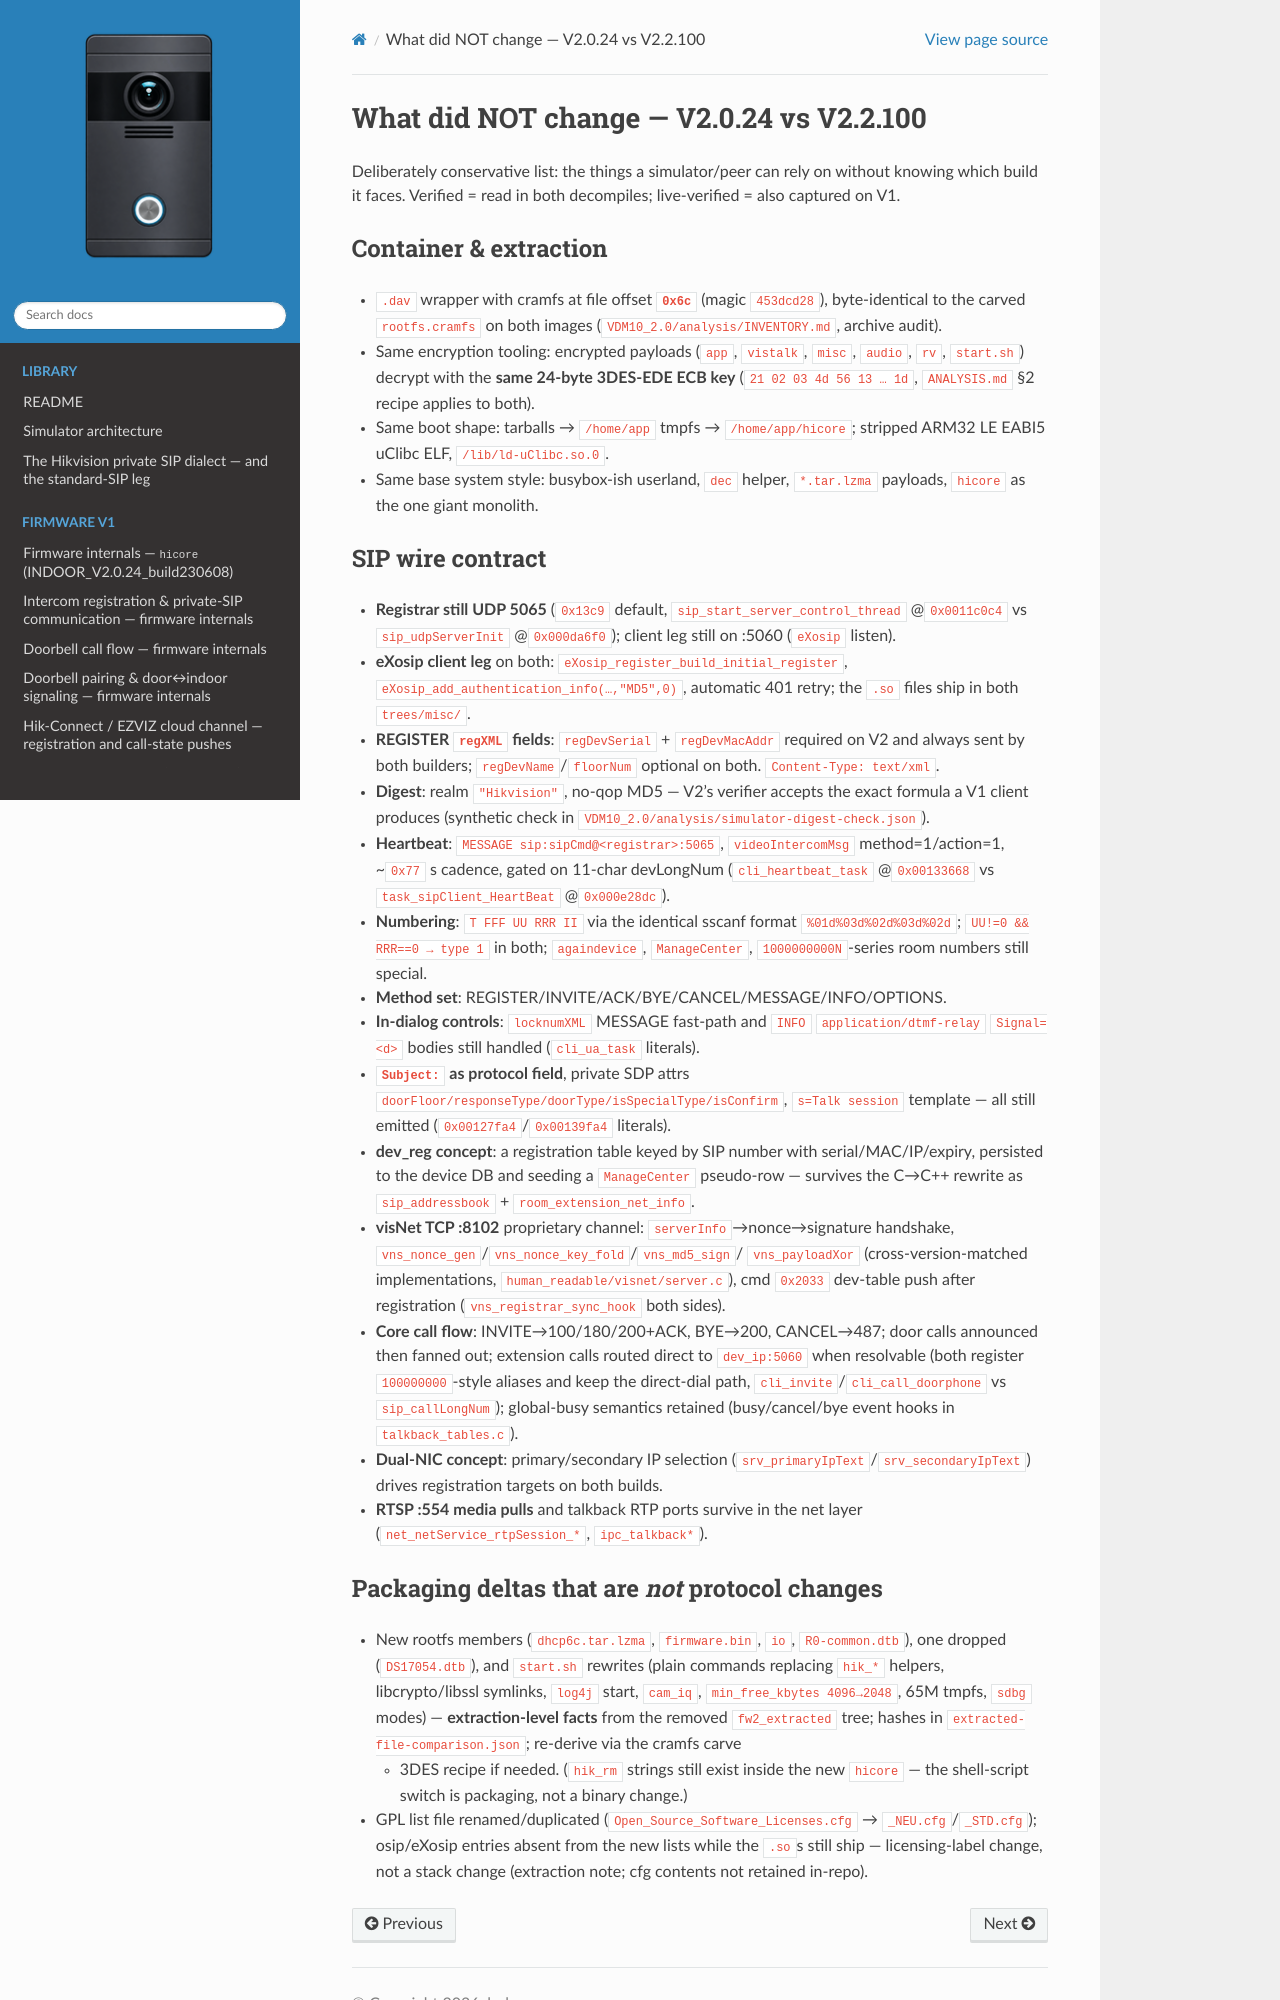

repository: lodzen/metzler-vdm10 · page: version-comparison/unchanged.html · generator: sphinx

# What did NOT change — V2.0.24 vs V2.2.100

Deliberately conservative list: the things a simulator/peer can rely on
without knowing which build it faces. Verified = read in both decompiles;
live-verified = also captured on V1.

## Container & extraction

- `.dav` wrapper with cramfs at file offset **`0x6c`** (magic `453dcd28`),
  byte-identical to the carved `rootfs.cramfs` on both images
  (`VDM10_2.0/analysis/INVENTORY.md`, archive audit).
- Same encryption tooling: encrypted payloads (`app`, `vistalk`, `misc`,
  `audio`, `rv`, `start.sh`) decrypt with the **same 24-byte 3DES-EDE ECB
  key** (`21 02 03 4d 56 13 … 1d`, `ANALYSIS.md` §2 recipe applies to both).
- Same boot shape: tarballs → `/home/app` tmpfs → `/home/app/hicore`;
  stripped ARM32 LE EABI5 uClibc ELF, `/lib/ld-uClibc.so.0`.
- Same base system style: busybox-ish userland, `dec` helper, `*.tar.lzma`
  payloads, `hicore` as the one giant monolith.

## SIP wire contract

- **Registrar still UDP 5065** (`0x13c9` default, `sip_start_server_control_thread`
  @`0x0011c0c4` vs `sip_udpServerInit` @`0x000da6f0`); client leg still on
  :5060 (`eXosip` listen).
- **eXosip client leg** on both: `eXosip_register_build_initial_register`,
  `eXosip_add_authentication_info(…,"MD5",0)`, automatic 401 retry; the
  `.so` files ship in both `trees/misc/`.
- **REGISTER `regXML` fields**: `regDevSerial` + `regDevMacAddr` required on
  V2 and always sent by both builders; `regDevName`/`floorNum` optional on
  both. `Content-Type: text/xml`.
- **Digest**: realm `"Hikvision"`, no-qop MD5 — V2's verifier accepts the
  exact formula a V1 client produces (synthetic check in
  `VDM10_2.0/analysis/simulator-digest-check.json`).
- **Heartbeat**: `MESSAGE sip:sipCmd@<registrar>:5065`,
  `videoIntercomMsg` method=1/action=1, ~`0x77` s cadence, gated on 11-char
  devLongNum (`cli_heartbeat_task` @`0x00133668` vs
  `task_sipClient_HeartBeat` @`0x000e28dc`).
- **Numbering**: `T FFF UU RRR II` via the identical sscanf format
  `%01d%03d%02d%03d%02d`; `UU!=0 && RRR==0 → type 1` in both; `againdevice`,
  `ManageCenter`, `1000000000N`-series room numbers still special.
- **Method set**: REGISTER/INVITE/ACK/BYE/CANCEL/MESSAGE/INFO/OPTIONS.
- **In-dialog controls**: `locknumXML` MESSAGE fast-path and `INFO`
  `application/dtmf-relay` `Signal=<d>` bodies still handled
  (`cli_ua_task` literals).
- **`Subject:` as protocol field**, private SDP attrs
  `doorFloor/responseType/doorType/isSpecialType/isConfirm`, `s=Talk session`
  template — all still emitted (`0x00127fa4`/`0x00139fa4` literals).
- **dev_reg concept**: a registration table keyed by SIP number with
  serial/MAC/IP/expiry, persisted to the device DB and seeding a
  `ManageCenter` pseudo-row — survives the C→C++ rewrite as
  `sip_addressbook` + `room_extension_net_info`.
- **visNet TCP :8102** proprietary channel: `serverInfo`→nonce→signature
  handshake, `vns_nonce_gen`/`vns_nonce_key_fold`/`vns_md5_sign`/
  `vns_payloadXor` (cross-version-matched implementations,
  `human_readable/visnet/server.c`), cmd `0x2033` dev-table push after
  registration (`vns_registrar_sync_hook` both sides).
- **Core call flow**: INVITE→100/180/200+ACK, BYE→200, CANCEL→487; door
  calls announced then fanned out; extension calls routed direct to
  `dev_ip:5060` when resolvable (both register `100000000`-style aliases and
  keep the direct-dial path, `cli_invite`/`cli_call_doorphone` vs
  `sip_callLongNum`); global-busy semantics retained (busy/cancel/bye event
  hooks in `talkback_tables.c`).
- **Dual-NIC concept**: primary/secondary IP selection
  (`srv_primaryIpText`/`srv_secondaryIpText`) drives registration targets on
  both builds.
- **RTSP :554 media pulls** and talkback RTP ports survive in the net layer
  (`net_netService_rtpSession_*`, `ipc_talkback*`).
